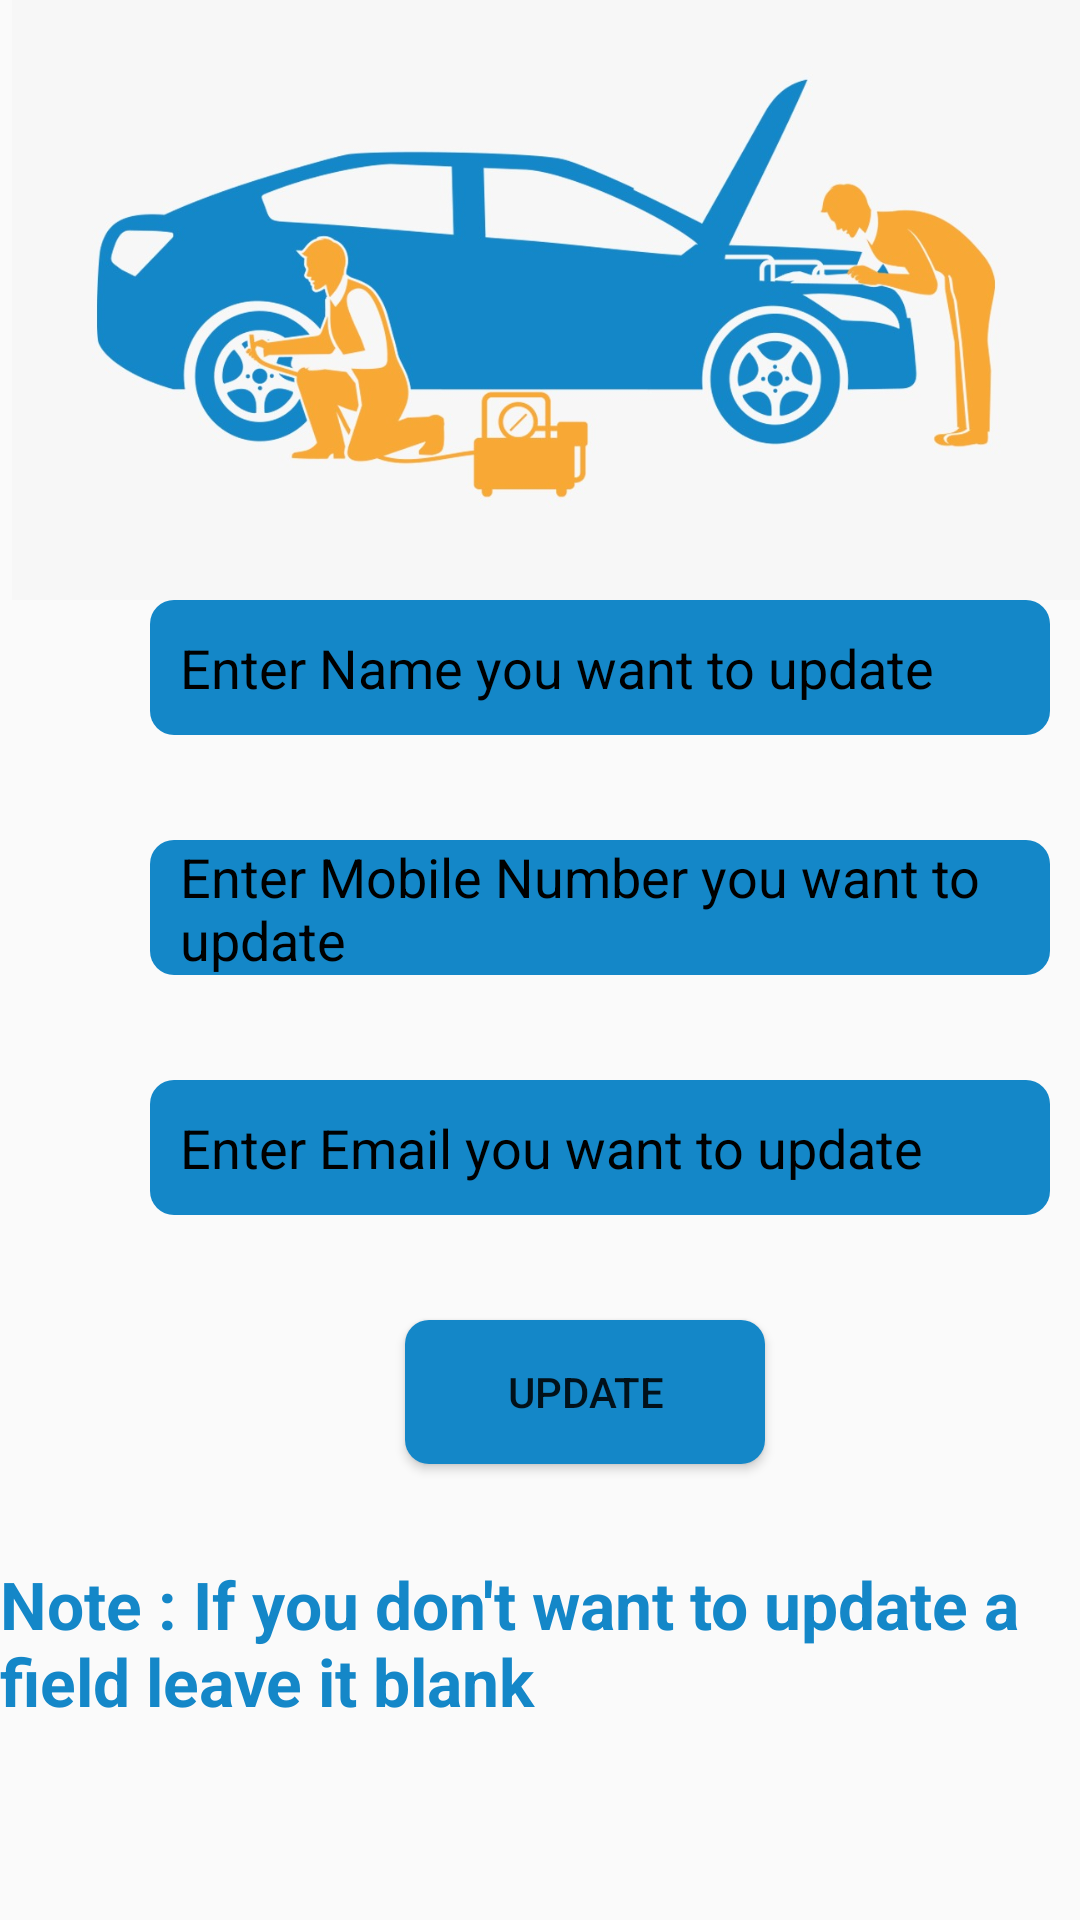

Reconstruct the res/layout file that produces this screen, plus the resources it refers to.
<!-- AndroidManifest.xml: application theme AppTheme -->
<!-- res/layout/activity_update_profile.xml -->
<?xml version="1.0" encoding="utf-8"?>
<RelativeLayout xmlns:android="http://schemas.android.com/apk/res/android"
    xmlns:app="http://schemas.android.com/apk/res-auto"
    xmlns:tools="http://schemas.android.com/tools"
    android:layout_width="match_parent"
    android:layout_height="match_parent"

    tools:context=".UpdateProfile">

    <ImageView
        android:id="@+id/logo"

        android:layout_width="400dp"
        android:layout_height="200dp"
        android:layout_marginStart="4dp"

        android:src="@drawable/logo" />

    <EditText
        android:id="@+id/updateName"
        android:layout_width="300dp"
        android:layout_height="45dp"
        android:layout_marginLeft="50dp"
        android:layout_marginTop="200dp"
        android:background="@drawable/edittextstyle"
        android:hint="Enter Name you want to update"
        android:paddingLeft="10dp"
        android:textColorHint="@color/black" />

    <EditText
        android:layout_width="300dp"
        android:layout_height="45dp"
        android:id="@+id/updateMobile"
        android:paddingLeft="10dp"
        android:background="@drawable/edittextstyle"
        android:hint="Enter Mobile Number you want to update"
        android:textColorHint="@color/black"
        android:layout_marginTop="280dp"
        android:layout_marginLeft="50dp" />

    <EditText
        android:layout_width="300dp"
        android:layout_height="45dp"
        android:id="@+id/updateEmail"
        android:background="@drawable/edittextstyle"
        android:hint="Enter Email you want to update"
        android:textColorHint="@color/black"
        android:paddingLeft="10dp"
        android:layout_marginTop="360dp"
        android:layout_marginLeft="50dp" />


    <Button
        android:id="@+id/Update"
        android:layout_width="wrap_content"
        android:layout_height="wrap_content"
        android:text="Update"
        android:layout_marginTop="440dp"
        android:layout_marginLeft="135dp"
        android:background="@drawable/edittextstyle" />

    <TextView
        android:layout_width="wrap_content"
        android:layout_height="wrap_content"
        android:text="Note : If you don't want to update a field leave it blank"
        android:textColor="@color/colorPrimary"
        android:textSize="22sp"
        android:textStyle="bold"
        android:layout_marginTop="520dp">

    </TextView>


</RelativeLayout>
<!-- resources referenced by this layout -->
<resources>
  <color name="black">#000000</color>
  <color name="colorPrimary">#1487C8</color>
  <!-- drawable edittextstyle (drawable) -->
  <?xml version="1.0" encoding="utf-8"?>
  <shape xmlns:android="http://schemas.android.com/apk/res/android"
      android:shape="rectangle">
  
      <corners android:radius="8dp" />
      <solid android:color="#1487C8" />
  
      <size android:width="120dp" />
  </shape>
  <!-- drawable logo: jpeg bitmap (drawable, 70237 bytes) -->
  <style name="AppTheme" parent="Theme.AppCompat.Light.DarkActionBar">
          
          <item name="colorPrimary">@color/colorPrimary</item>
          <item name="colorPrimaryDark">@color/colorPrimaryDark</item>
          <item name="colorAccent">@color/colorAccent</item>
      </style>
  <color name="colorPrimaryDark">#3700B3</color>
  <color name="colorAccent">#03DAC5</color>
</resources>
